Image classification data set "hybrid-database" (EnzoN7/Image-classification-Database on GitHub). Class labels (10): apples, bananas, coconuts, grapes, lemons, limes, mangos, oranges, pineapples, tomatoes.

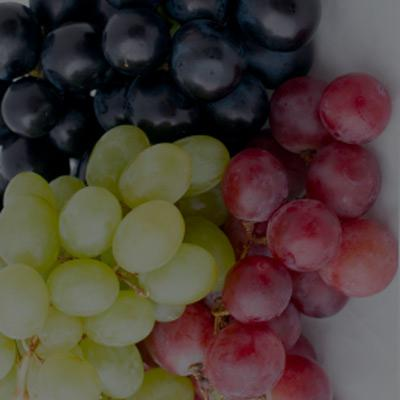
Label: grapes

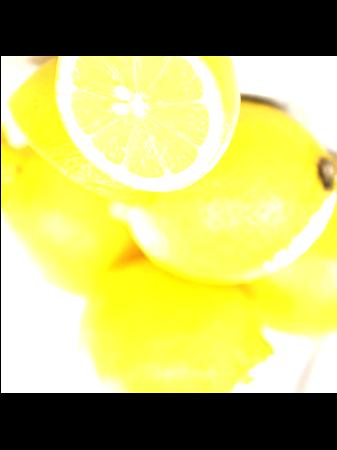
Label: lemons

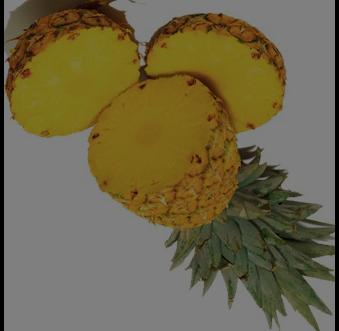
Label: pineapples

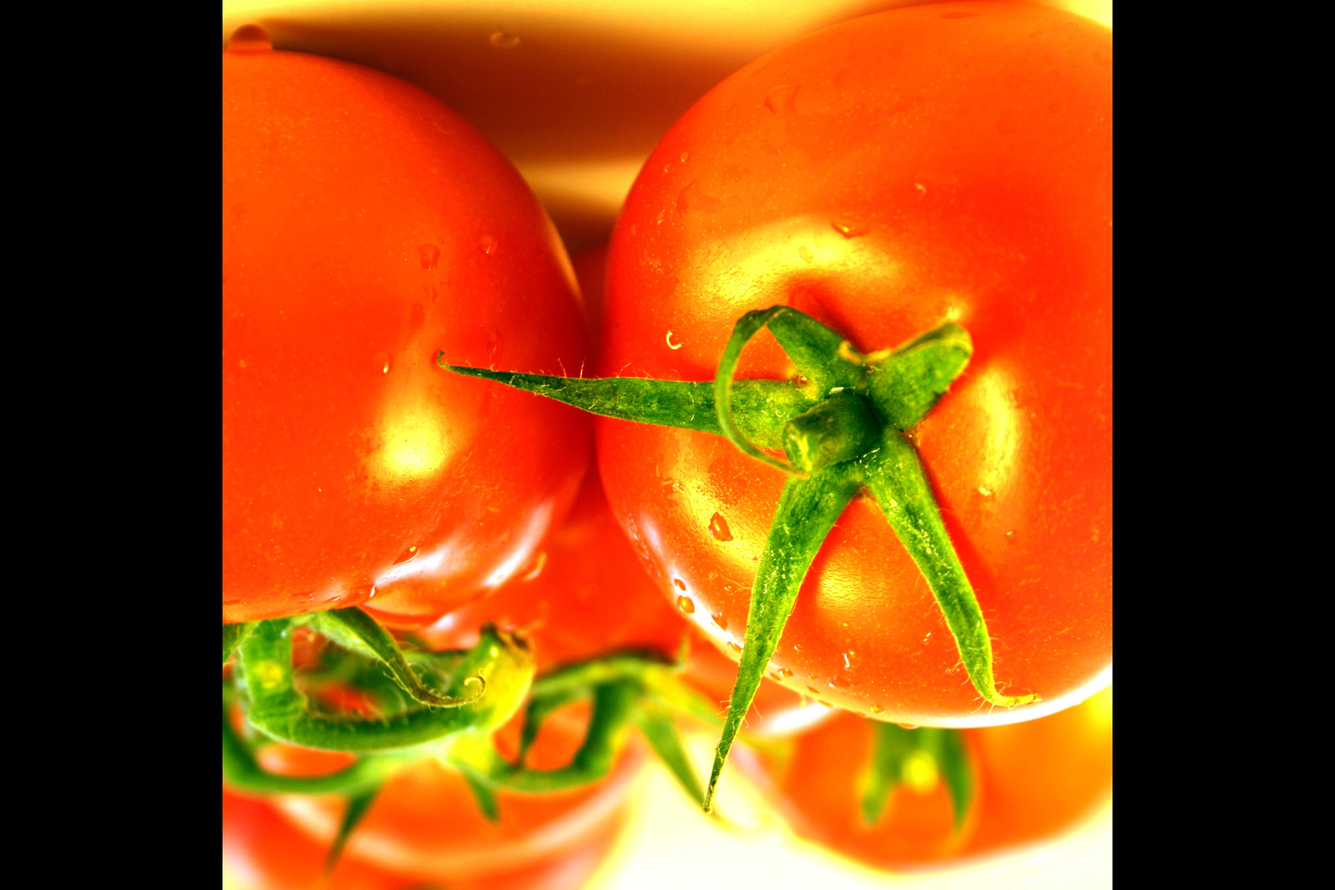
Label: tomatoes

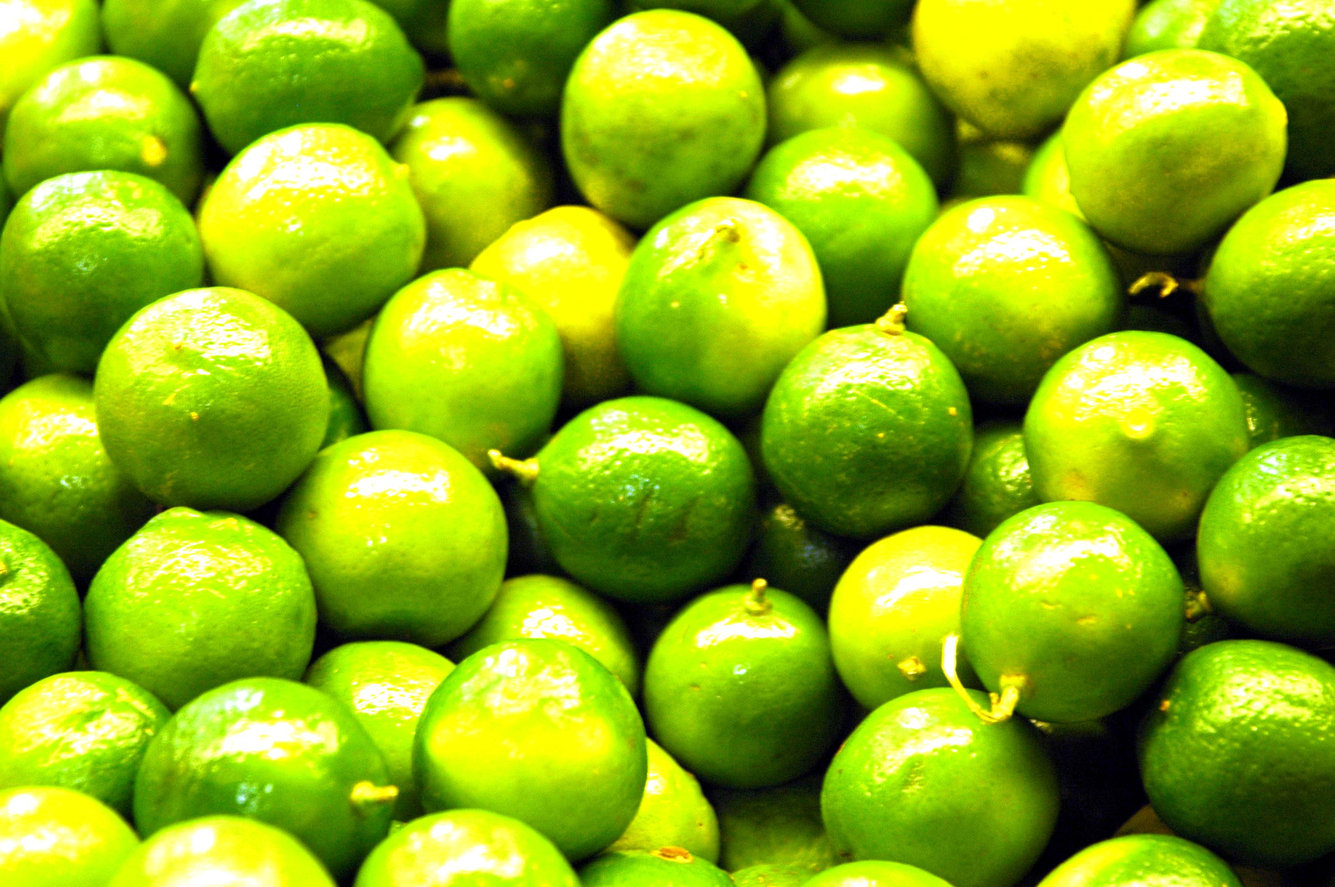
Label: limes

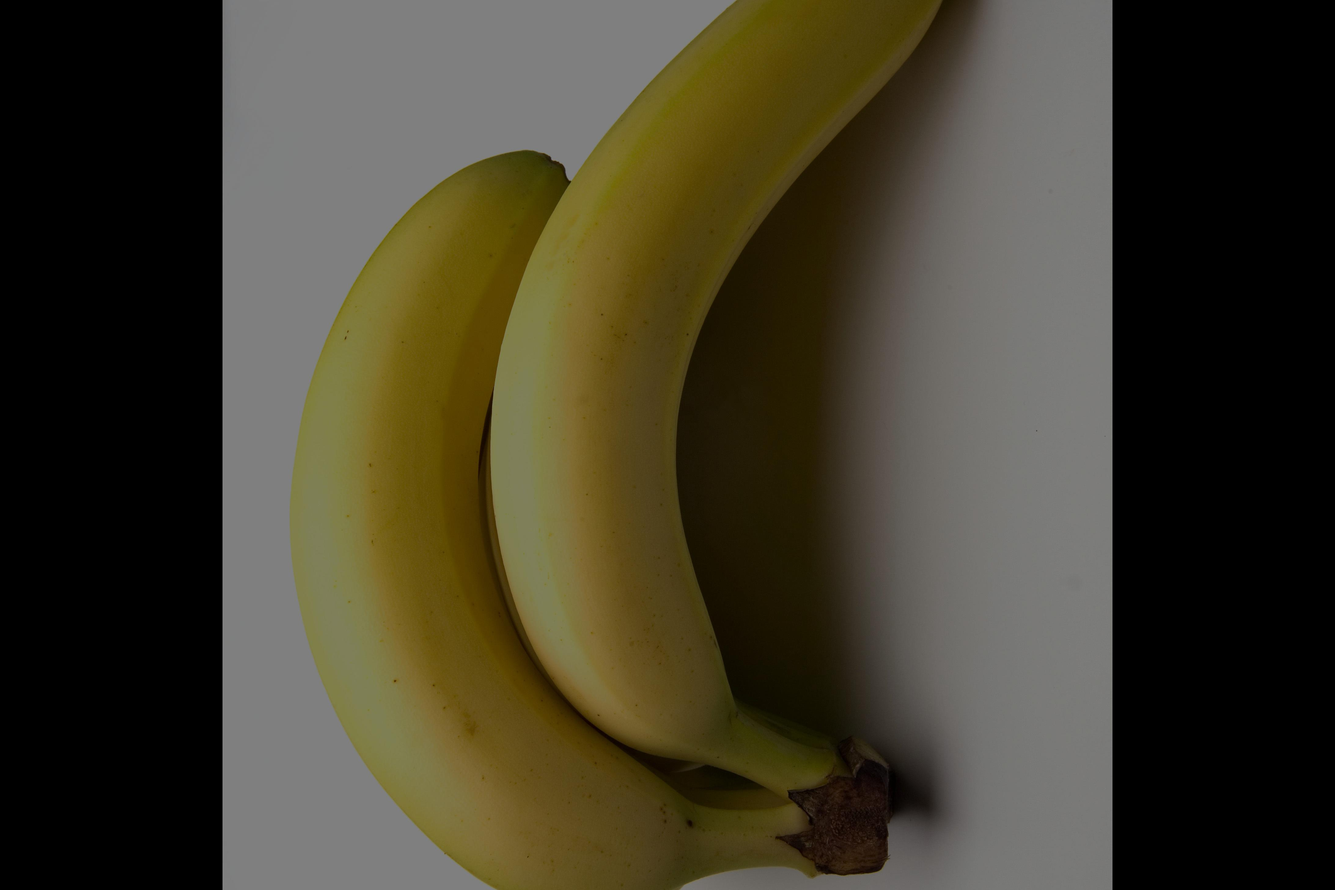
Label: bananas
